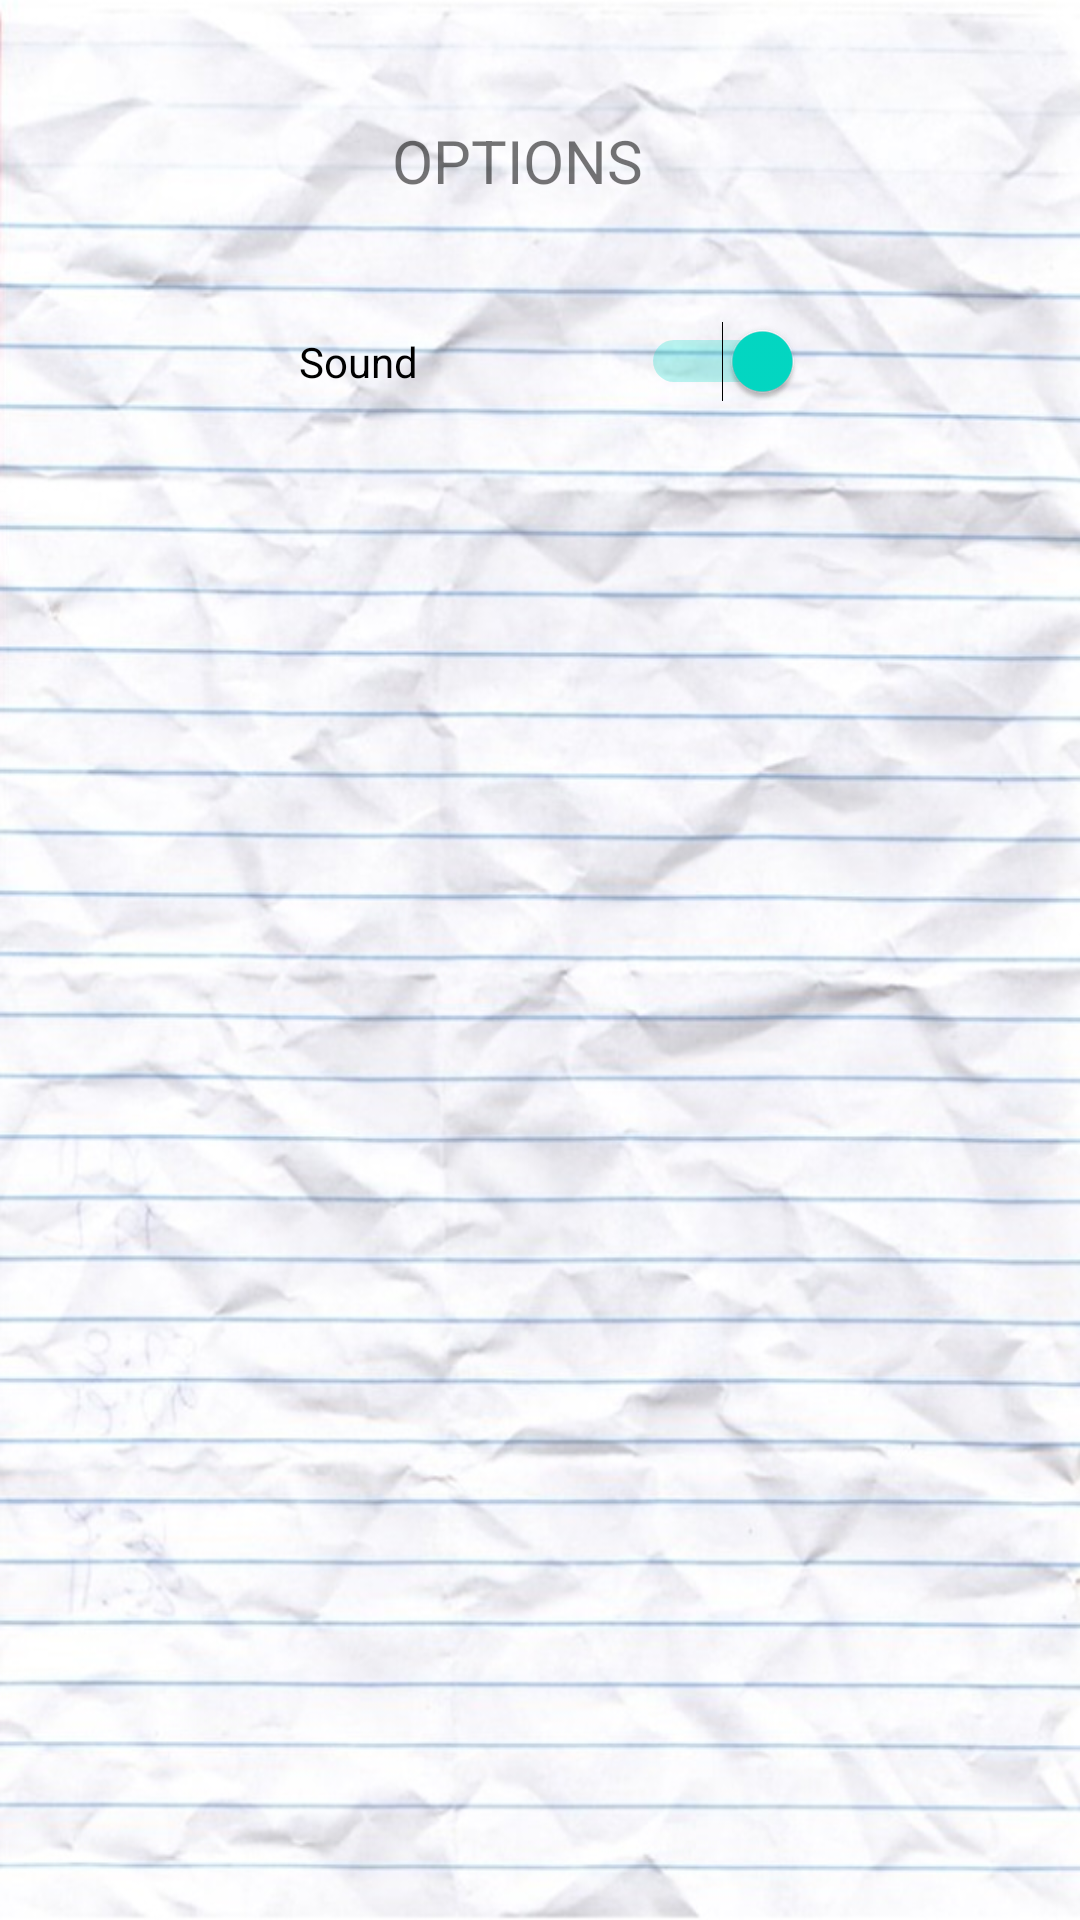

This screen was rendered from an Android layout file. Write that file and the resources it references.
<!-- AndroidManifest.xml: application theme AppTheme.NoActionBar -->
<!-- res/layout/options_screen.xml -->
<?xml version="1.0" encoding="utf-8"?>
<android.support.constraint.ConstraintLayout xmlns:android="http://schemas.android.com/apk/res/android"
    xmlns:app="http://schemas.android.com/apk/res-auto"
    xmlns:tools="http://schemas.android.com/tools"
    android:id="@+id/linearLayout2"
    android:layout_width="match_parent"
    android:layout_height="match_parent"

    android:background="@drawable/gamescreen">


    <Space
        android:id="@+id/space"
        android:layout_width="0dp"
        android:layout_height="wrap_content"
        app:layout_constraintBottom_toTopOf="parent"
        app:layout_constraintEnd_toEndOf="parent"
        app:layout_constraintStart_toStartOf="parent"
        app:layout_constraintTop_toTopOf="parent"
        tools:layout_editor_absoluteX="0dp" />

    <Switch
        android:id="@+id/soundSwitch"
        android:layout_width="168dp"
        android:layout_height="29dp"
        android:layout_marginTop="32dp"
        android:checked="true"
        android:shadowColor="@color/colorPrimaryDark"
        android:text="Sound"
        android:textColorLink="@android:color/holo_red_dark"

        android:visibility="visible"
        app:layout_constraintEnd_toEndOf="parent"
        app:layout_constraintHorizontal_bias="0.519"
        app:layout_constraintStart_toStartOf="parent"
        app:layout_constraintTop_toBottomOf="@+id/optionsText"
        tools:layout_editor_absoluteX="108dp" />

    <TextView
        android:id="@+id/optionsText"
        android:layout_width="99dp"
        android:layout_height="34dp"
        android:layout_marginTop="40dp"
        android:text="OPTIONS"
        android:textSize="20dp"
        app:layout_constraintEnd_toEndOf="parent"
        app:layout_constraintHorizontal_bias="0.501"
        app:layout_constraintStart_toStartOf="parent"
        app:layout_constraintTop_toTopOf="parent"
        tools:layout_editor_absoluteX="143dp" />

</android.support.constraint.ConstraintLayout>
<!-- resources referenced by this layout -->
<resources>
  <!-- drawable gamescreen: jpg bitmap (drawable, 136879 bytes) -->
  <style name="AppTheme.NoActionBar" parent="Theme.AppCompat.Light.NoActionBar">
          
          <item name="colorPrimary">@color/colorPrimary</item>
          <item name="colorPrimaryDark">@color/colorPrimaryDark</item>
          <item name="colorAccent">@color/colorAccent</item>
      </style>
  <!-- not gathered from this repository: default colours our renderer supplied (Android Studio template values) -->
  <color name="colorPrimary">#FF6200EE</color>
  <color name="colorPrimaryDark">#FF3700B3</color>
  <color name="colorAccent">#FF03DAC5</color>
</resources>
